Run: headless pygame with SDL's dummy video driver; simulated clock (each Clock.tick advances the game by its frame time, no real sleeping); random seed 0; keys injected as events and as key.get_pressed() state; no mouse input.
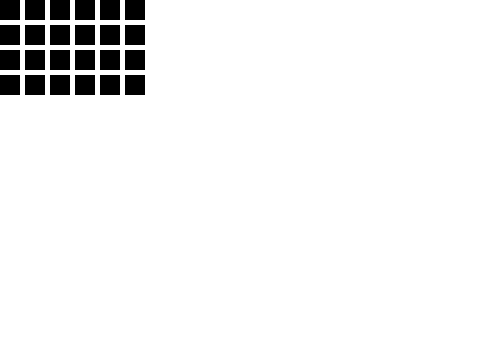
Frame 1 of 4 · flips 1–60 · no input
Frame 2 of 4 · flips 61–180 · tapped SPACE, RETURN · held RIGHT (→), D · screen unchanged from frame 1, image omitted
Frame 3 of 4 · flips 181–300 · held DOWN (↓), S · screen unchanged from frame 2, image omitted
Frame 4 of 4 · flips 301–420 · held LEFT (←), A, UP (↑), W · screen unchanged from frame 3, image omitted

The pygame program that drew these frames:

"""
Color Square Display
====================
Shows a single colored square with a label beneath it.
"""

import pygame
import sys

# ── Configuration ─────────────────────────────────────────────────────────────
WINDOW_W, WINDOW_H = 480, 360
FPS = 10                            # frames per second
BG_COLOR    = (255, 255, 255)
SQUARE_COLOR = (255, 100, 50)       # ← change this to any RGB value
SQUARE_SIZE = 200
LABEL_TEXT  = "RGB(255, 100, 50)"
COLOR_SIZE = 20
# ──────────────────────────────────────────────────────────────────────────────

def main():
    pygame.init()                                                   # initialize pygame
    screen = pygame.display.set_mode((WINDOW_W, WINDOW_H))          # set display resolution
    pygame.display.set_caption("Color Square")                      # set window caption
    font = pygame.font.SysFont("monospace", 18)                     # set font
    clock = pygame.time.Clock()                                     # create a clock object to set FPS

    # Center the square
    #square_x = (WINDOW_W - SQUARE_SIZE) // 2
    #square_y = (WINDOW_H - SQUARE_SIZE) // 2 - 20  # shift up slightly to make room for label
    #square_rect = pygame.Rect(square_x, square_y, SQUARE_SIZE, SQUARE_SIZE)

    while True:
        for event in pygame.event.get():
            if event.type == pygame.QUIT:
                pygame.quit()
                sys.exit()
            elif event.type == pygame.KEYDOWN:
                if event.key in (pygame.K_ESCAPE, pygame.K_q):
                    pygame.quit()
                    sys.exit()

        screen.fill(BG_COLOR)

        # Draw the square
        #pygame.draw.rect(screen, SQUARE_COLOR, square_rect)

        # Custom Draw
        for row in range(4):
            for col in range(6):
                drawPaletteEntry(screen, 0, 0, 0, "Black", col * (COLOR_SIZE + 5), row * (COLOR_SIZE + 5))

        # Draw the label centered below the square
        #label = font.render(LABEL_TEXT, True, (220, 220, 220))
        #label_x = (WINDOW_W - label.get_width()) // 2
        #label_y = square_rect.bottom + 16
        #screen.blit(label, (label_x, label_y))

        pygame.display.flip()
        clock.tick(FPS)

def drawPaletteEntry(screen, redValue, greenValue, blueValue, colorName, coordinate_X, coordinate_Y):
    square_rect = pygame.Rect(coordinate_X, coordinate_Y, COLOR_SIZE, COLOR_SIZE)
    pygame.draw.rect(screen, (redValue, greenValue, blueValue), square_rect)


if __name__ == "__main__":
    main()
